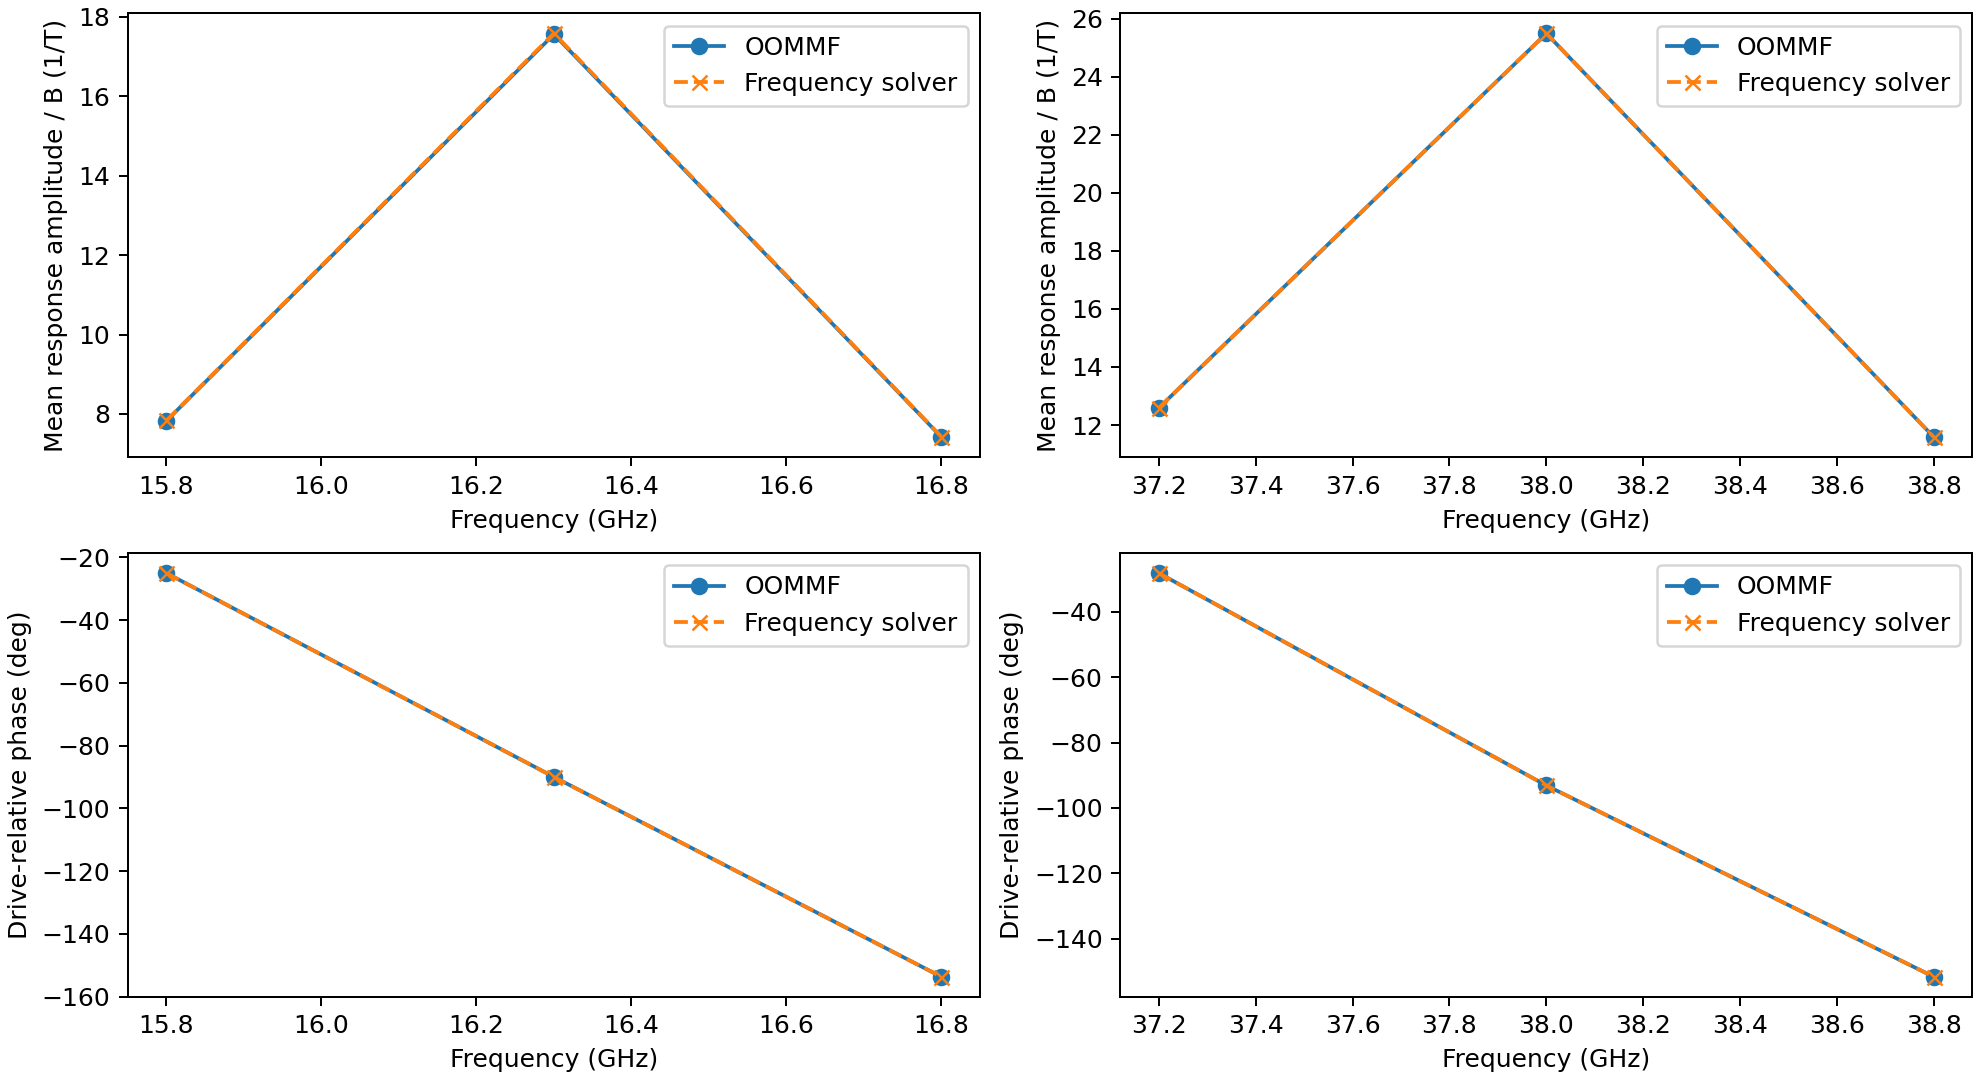

Data behind this chart, as committed beside it:
frequency_GHz, drive_axis, OOMMF_re_x, OOMMF_re_y, OOMMF_re_z, OOMMF_im_x, OOMMF_im_y, OOMMF_im_z, linear_re_x, linear_re_y, linear_re_z, linear_im_x, linear_im_y, linear_im_z, half_re_x, half_re_y, half_re_z, half_im_x, half_im_y, half_im_z
1.580000000000000071e+01, 2.000000000000000000e+00, 6.706910202944170321e-12, 2.427797157588049690e-11, 7.088757918844365456e-06, 3.501186625299867854e-11, -2.566520112097749336e-11, -3.316037280554652651e-06, -3.532635609818785013e-19, 2.289792107246430847e-18, 7.097605393855017930e-06, 1.281019277505105718e-18, -6.788429088739342370e-19, -3.321342849512297993e-06, 3.283403632531670113e-12, 1.159731757767343231e-11, 3.544377179816147389e-06, 1.724852831868578592e-11, -1.304164534145597796e-11, -1.658019129255276973e-06
1.630000000000000071e+01, 2.000000000000000000e+00, 7.110559373542220175e-12, 2.520553103653067208e-11, 1.925311382550822958e-09, 3.577134406831772245e-11, -2.591014481006867228e-11, -1.756374566149648117e-05, 2.402998590042559921e-18, 8.315618904727005549e-19, -3.005335981177008389e-10, 1.944478479870125944e-18, -5.416106541662919802e-18, -1.758743838258130013e-05, 3.483588015793689580e-12, 1.201539907403260919e-11, 9.627161427100770868e-10, 1.758072980977141050e-11, -1.316183023520807963e-11, -8.781873648323135293e-06
1.680000000000000071e+01, 2.000000000000000000e+00, 7.531769397763155780e-12, 2.620222007167461140e-11, -6.646012767662042458e-06, 3.660278695779302651e-11, -2.617450740614645220e-11, -3.293157315623778710e-06, 1.215446751289006037e-18, -1.935499930629230052e-18, -6.655623984769332110e-06, -5.958961487228728238e-19, -1.365550518663124722e-18, -3.296936020458691577e-06, 3.691665226743785418e-12, 1.245804160971672285e-11, -3.323008045236114303e-06, 1.793891001877454981e-11, -1.329109059190231338e-11, -1.646579806158360276e-06
3.720000000000000284e+01, 0.000000000000000000e+00, 1.110428412890064140e-05, -5.936048668214977324e-06, -2.562879853802333380e-10, -5.937851057398599469e-06, -1.079917712566004684e-05, 3.925067019826777971e-11, 1.110498016470439770e-05, -5.935841712805959998e-06, 9.332016089784803280e-19, -5.937629074687357840e-06, -1.079988576301405043e-05, 1.008240257775738726e-18, 5.552141197270399181e-06, -2.968024560881155188e-06, -1.272290923972614013e-10, -2.968925760382432327e-06, -5.399587556645282518e-06, 1.914751074089113788e-11
3.800000000000000000e+01, 0.000000000000000000e+00, -1.389736082974049380e-06, -2.545970392747337697e-05, -2.206235575503889397e-11, -2.546151122144493627e-05, 1.691879316439793469e-06, 2.913900111130181019e-10, -1.390686551863556763e-06, -2.546104391592442381e-05, 2.656731544557321720e-18, -2.546283784995011595e-05, 1.692840557893235384e-06, -8.789237377184248239e-19, -6.948670852784012423e-07, -1.272985159840381433e-05, -1.119137741258266681e-11, -1.273075548716966677e-05, 8.459385870158470595e-07, 1.449781172370629504e-10
3.879999999999999716e+01, 0.000000000000000000e+00, -1.019941462003124049e-05, -5.492789628745505269e-06, 2.570515739332341146e-10, -5.494587151014790424e-06, 1.049868670748326461e-05, 6.684040868527960246e-11, -1.019951228452086302e-05, -5.492112877499118740e-06, 2.791799418326492772e-19, -5.493913553657893418e-06, 1.049879761081095250e-05, -1.250008871910533725e-18, -5.099707749899419933e-06, -2.746394828129896693e-06, 1.280018941265828985e-10, -2.747293387582943940e-06, 5.249343598184207480e-06, 3.314437043971344274e-11
